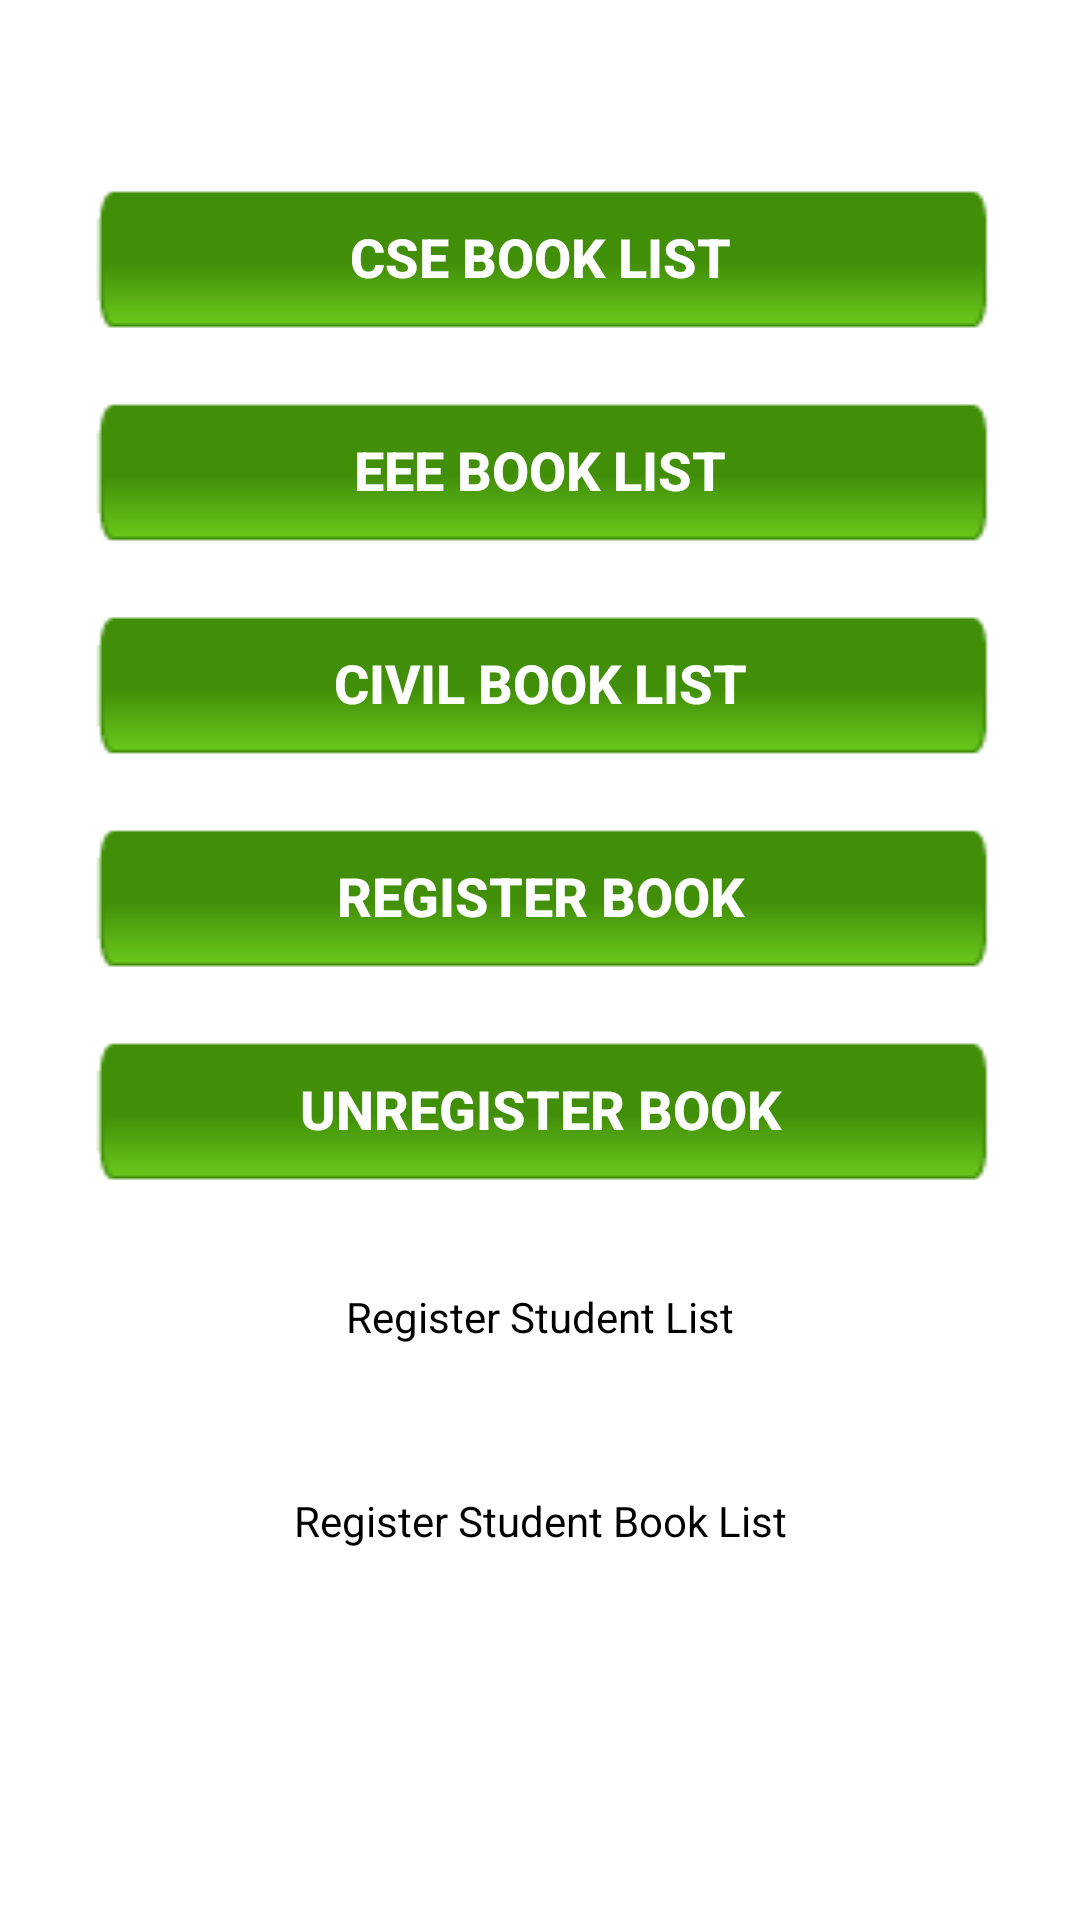

Reconstruct the res/layout file that produces this screen, plus the resources it refers to.
<!-- AndroidManifest.xml: application theme AppTheme -->
<!-- res/layout/fragment_bookcategory.xml -->
<?xml version="1.0" encoding="utf-8"?>
<RelativeLayout xmlns:android="http://schemas.android.com/apk/res/android"
    android:layout_width="match_parent" android:layout_height="match_parent"
    android:background="@drawable/bg"
    >

    <ScrollView
     android:layout_width="match_parent"
     android:layout_height="match_parent"
     android:background="@drawable/bg"
     >

     <LinearLayout
         android:layout_width="match_parent"
         android:layout_height="match_parent"
         android:layout_marginTop="50dp"
         android:layout_marginLeft="20dp"
         android:layout_marginRight="20dp"
         android:orientation="vertical">

         <Button

             android:textColor="#ffffff"
             android:textSize="18sp"
             android:id="@+id/cse_book_list"
             android:background="@drawable/button1"
             android:text="CSE Book List"
             android:layout_margin="10dp"
             android:shadowColor="@color/colorAccent"
             android:textStyle="bold"
             android:gravity="center"
             android:layout_width="match_parent"
             android:layout_height="match_parent" />
         <Button
             android:textColor="#ffffff"
             android:textSize="18sp"
             android:background="@drawable/button1"
             android:id="@+id/eee_book_list"
             android:text="EEE Book List"
             android:layout_margin="10dp"
             android:shadowColor="@color/colorAccent"
             android:textStyle="bold"
             android:gravity="center"
             android:layout_width="match_parent"
             android:layout_height="match_parent" />
         <Button
             android:textColor="#ffffff"
             android:textSize="18sp"
             android:background="@drawable/button1"
             android:id="@+id/civil_book_list"
             android:text="CIVIL Book List"
             android:layout_margin="10dp"
             android:shadowColor="@color/colorAccent"
             android:textStyle="bold"
             android:gravity="center"
             android:layout_width="match_parent"
             android:layout_height="match_parent" />
         <Button
             android:textColor="#ffffff"
             android:textSize="18sp"
             android:background="@drawable/button1"
             android:id="@+id/rb"
             android:text="REGISTER BOOK"
             android:layout_margin="10dp"
             android:shadowColor="@color/colorAccent"
             android:textStyle="bold"
             android:gravity="center"
             android:layout_width="match_parent"
             android:layout_height="match_parent" />
         <Button
             android:textColor="#ffffff"
             android:textSize="18sp"
             android:background="@drawable/button1"
             android:id="@+id/urb"
             android:text="UNREGISTER BOOK"
             android:layout_margin="10dp"
             android:shadowColor="@color/colorAccent"
             android:textStyle="bold"
             android:gravity="center"
             android:layout_width="match_parent"
             android:layout_height="match_parent" />

         <TextView
             android:textColor="#000000"
             android:id="@+id/rsl"
             android:background="@drawable/round1"
             android:text="Register Student List"
             android:gravity="center"
             android:layout_marginLeft="10dp"
             android:layout_marginRight="10dp"
             android:layout_width="match_parent"
             android:layout_height="match_parent" />
         <TextView
             android:textColor="#000000"
             android:background="@drawable/round1"
             android:id="@+id/rsbl"
             android:text="Register Student Book List"
             android:layout_marginRight="10dp"
             android:layout_marginLeft="10dp"
             android:gravity="center"
             android:layout_width="match_parent"
             android:layout_height="match_parent" />

     </LinearLayout>
 </ScrollView>

</RelativeLayout>
<!-- resources referenced by this layout -->
<resources>
  <color name="colorAccent">#a2040c</color>
  <!-- drawable button1: png bitmap (drawable, 584 bytes) -->
  <!-- drawable round1: png bitmap (drawable, 923 bytes) -->
</resources>
